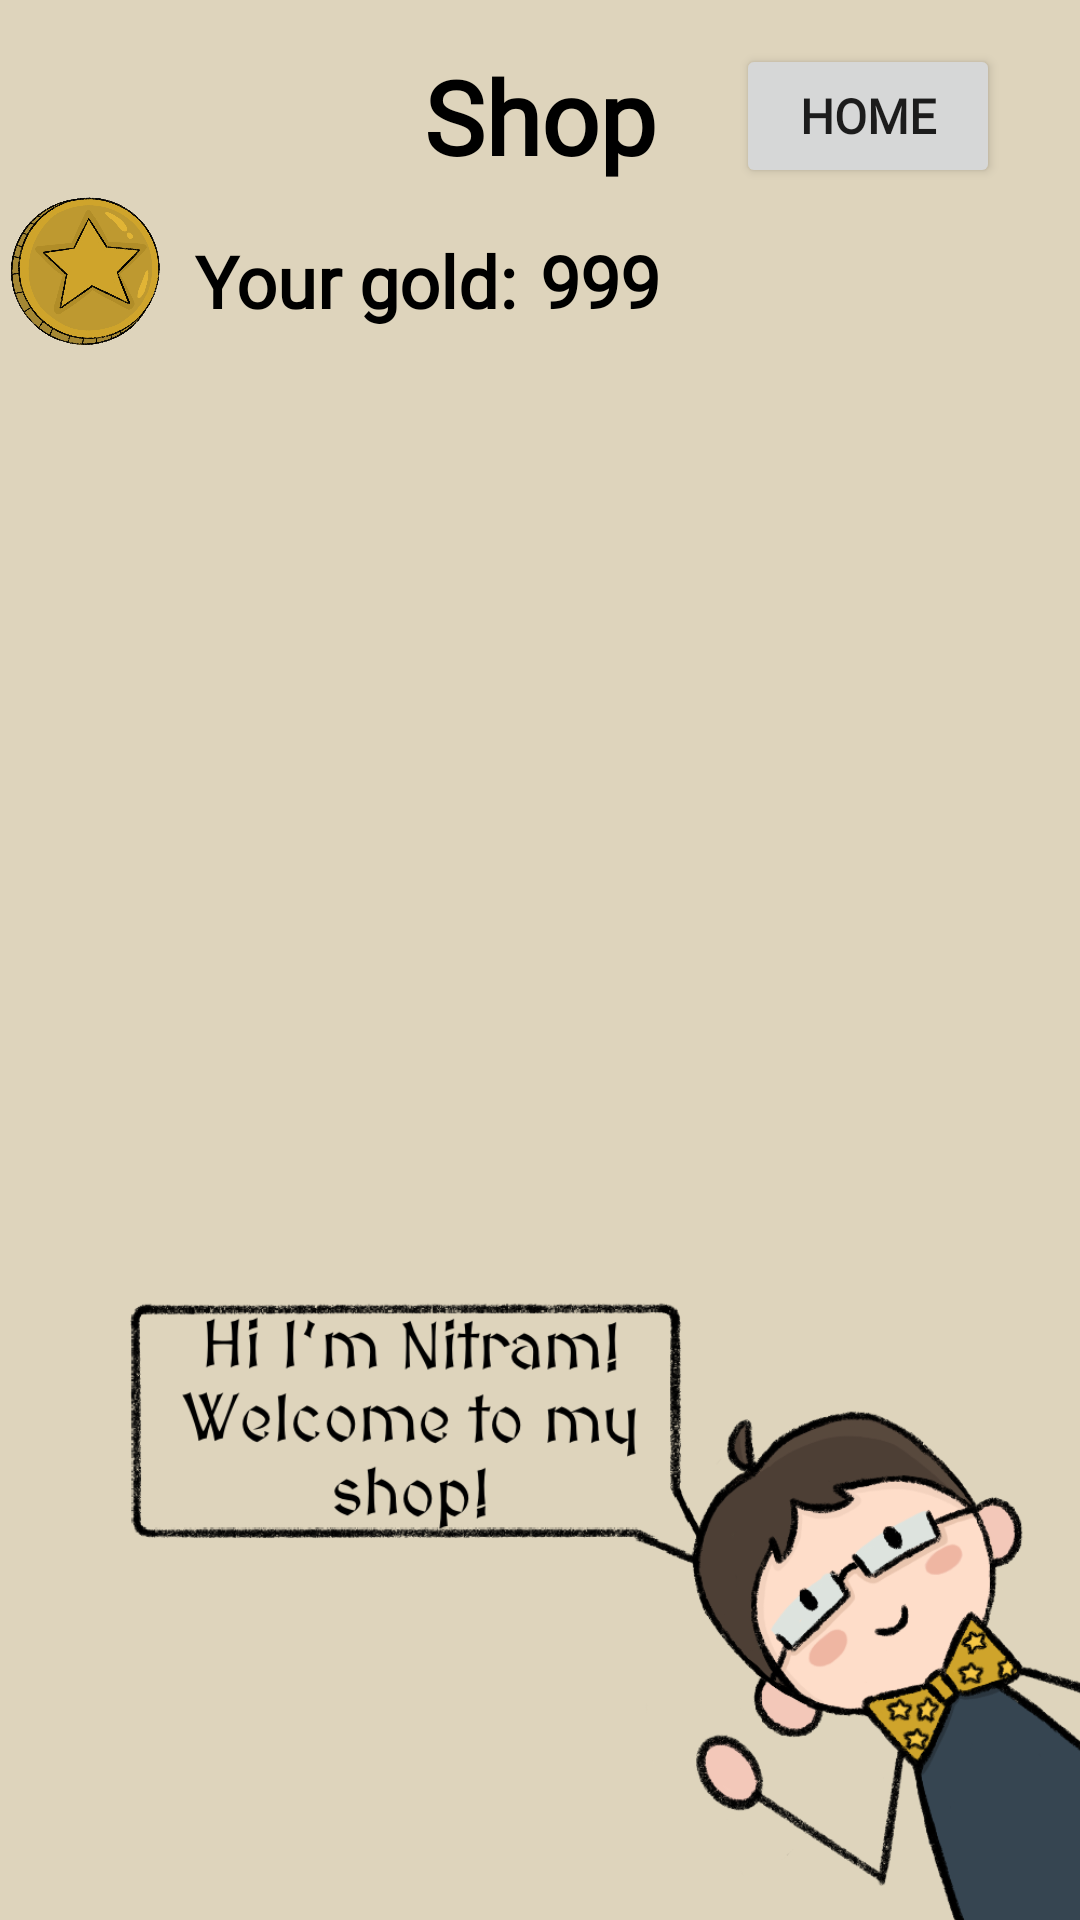

Reconstruct the res/layout file that produces this screen, plus the resources it refers to.
<!-- AndroidManifest.xml: application theme Theme.QuestManager -->
<!-- res/layout/activity_shop.xml -->
<?xml version="1.0" encoding="utf-8"?>
<androidx.constraintlayout.widget.ConstraintLayout xmlns:android="http://schemas.android.com/apk/res/android"
    xmlns:app="http://schemas.android.com/apk/res-auto"
    xmlns:tools="http://schemas.android.com/tools"
    android:layout_width="match_parent"
    android:layout_height="match_parent"
    android:background="@color/cream">

    <TextView
        android:id="@+id/shopTextView"
        android:layout_width="wrap_content"
        android:layout_height="wrap_content"
        android:layout_marginTop="16dp"
        android:fontFamily="@font/medievalsharp"
        android:text="Shop"
        android:textColor="#000000"
        android:textSize="34sp"
        android:textStyle="bold"
        app:layout_constraintBottom_toBottomOf="parent"
        app:layout_constraintEnd_toEndOf="parent"
        app:layout_constraintStart_toStartOf="parent"
        app:layout_constraintTop_toTopOf="parent"
        app:layout_constraintVertical_bias="0.0" />

    <TextView
        android:id="@+id/goldTextView"
        android:layout_width="wrap_content"
        android:layout_height="wrap_content"
        android:layout_marginStart="8dp"
        android:layout_marginTop="16dp"
        android:fontFamily="@font/medievalsharp"
        android:text="Your gold:"
        android:textColor="#000000"
        android:textSize="24sp"
        android:textStyle="bold"
        app:layout_constraintBottom_toBottomOf="@+id/coinImageView"
        app:layout_constraintEnd_toEndOf="parent"
        app:layout_constraintHorizontal_bias="0.0"
        app:layout_constraintStart_toEndOf="@+id/coinImageView"
        app:layout_constraintTop_toTopOf="@+id/coinImageView"
        app:layout_constraintVertical_bias="0.0" />

    <TextView
        android:id="@+id/goldValueTextView"
        android:layout_width="wrap_content"
        android:layout_height="wrap_content"
        android:layout_marginStart="8dp"
        android:fontFamily="@font/medievalsharp"
        android:text="999"
        android:textColor="#000000"
        android:textSize="24sp"
        android:textStyle="bold"
        app:layout_constraintBottom_toBottomOf="@+id/goldTextView"
        app:layout_constraintEnd_toEndOf="parent"
        app:layout_constraintHorizontal_bias="0.0"
        app:layout_constraintStart_toEndOf="@+id/goldTextView"
        app:layout_constraintTop_toTopOf="@+id/goldTextView" />

    <ImageView
        android:id="@+id/coinImageView"
        android:layout_width="57dp"
        android:layout_height="60dp"
        app:layout_constraintBottom_toBottomOf="parent"
        app:layout_constraintStart_toStartOf="parent"
        app:layout_constraintTop_toBottomOf="@+id/shopTextView"
        app:layout_constraintVertical_bias="0.0"
        app:srcCompat="@drawable/coin" />

    <ListView
        android:id="@+id/shopListView"
        android:layout_width="0dp"
        android:layout_height="0dp"
        android:layout_marginTop="8dp"
        app:layout_constraintBottom_toTopOf="@+id/nitramImageView"
        app:layout_constraintEnd_toEndOf="parent"
        app:layout_constraintStart_toStartOf="parent"
        app:layout_constraintTop_toBottomOf="@+id/coinImageView">

    </ListView>

    <Button
        android:id="@+id/backFromShopButton"
        android:layout_width="wrap_content"
        android:layout_height="wrap_content"
        android:fontFamily="@font/medievalsharp"
        android:onClick="buttonBackFromHelp"
        android:text="home"
        android:textSize="16sp"
        android:textStyle="bold"
        app:layout_constraintBottom_toBottomOf="@+id/shopTextView"
        app:layout_constraintEnd_toEndOf="parent"
        app:layout_constraintStart_toEndOf="@+id/shopTextView"
        app:layout_constraintTop_toTopOf="@+id/shopTextView" />

    <ImageView
        android:id="@+id/nitramImageView"
        android:layout_width="363dp"
        android:layout_height="216dp"
        android:layout_marginEnd="-24dp"
        android:layout_marginBottom="-8dp"
        app:layout_constraintBottom_toBottomOf="parent"
        app:layout_constraintEnd_toEndOf="parent"
        app:layout_constraintHorizontal_bias="1.0"
        app:layout_constraintStart_toStartOf="parent"
        app:srcCompat="@drawable/nitram_hi" />

</androidx.constraintlayout.widget.ConstraintLayout>
<!-- resources referenced by this layout -->
<resources>
  <color name="cream">#DED4BC</color>
  <!-- drawable coin: png bitmap (drawable-xxxhdpi, 422043 bytes) -->
  <!-- drawable nitram_hi: png bitmap (drawable-xxxhdpi, 147877 bytes) -->
  <style name="Theme.QuestManager" parent="Theme.MaterialComponents.DayNight.DarkActionBar">
          
          <item name="colorPrimary">@color/gray_blue</item>
          <item name="colorPrimaryVariant">@color/gray_blue_dark</item>
          <item name="colorOnPrimary">@color/cream</item>
          
          <item name="colorSecondary">@color/dark_green</item>
          <item name="colorSecondaryVariant">@color/maroon</item>
          <item name="colorOnSecondary">@color/black</item>
          
          <item name="android:statusBarColor" tools:targetApi="l">?attr/colorPrimaryVariant</item>
          
  
      </style>
  <color name="gray_blue">#34414c</color>
  <color name="gray_blue_dark">#222b32</color>
  <color name="dark_green">#38432f</color>
  <color name="maroon">#472b27</color>
  <color name="black">#FF000000</color>
</resources>
